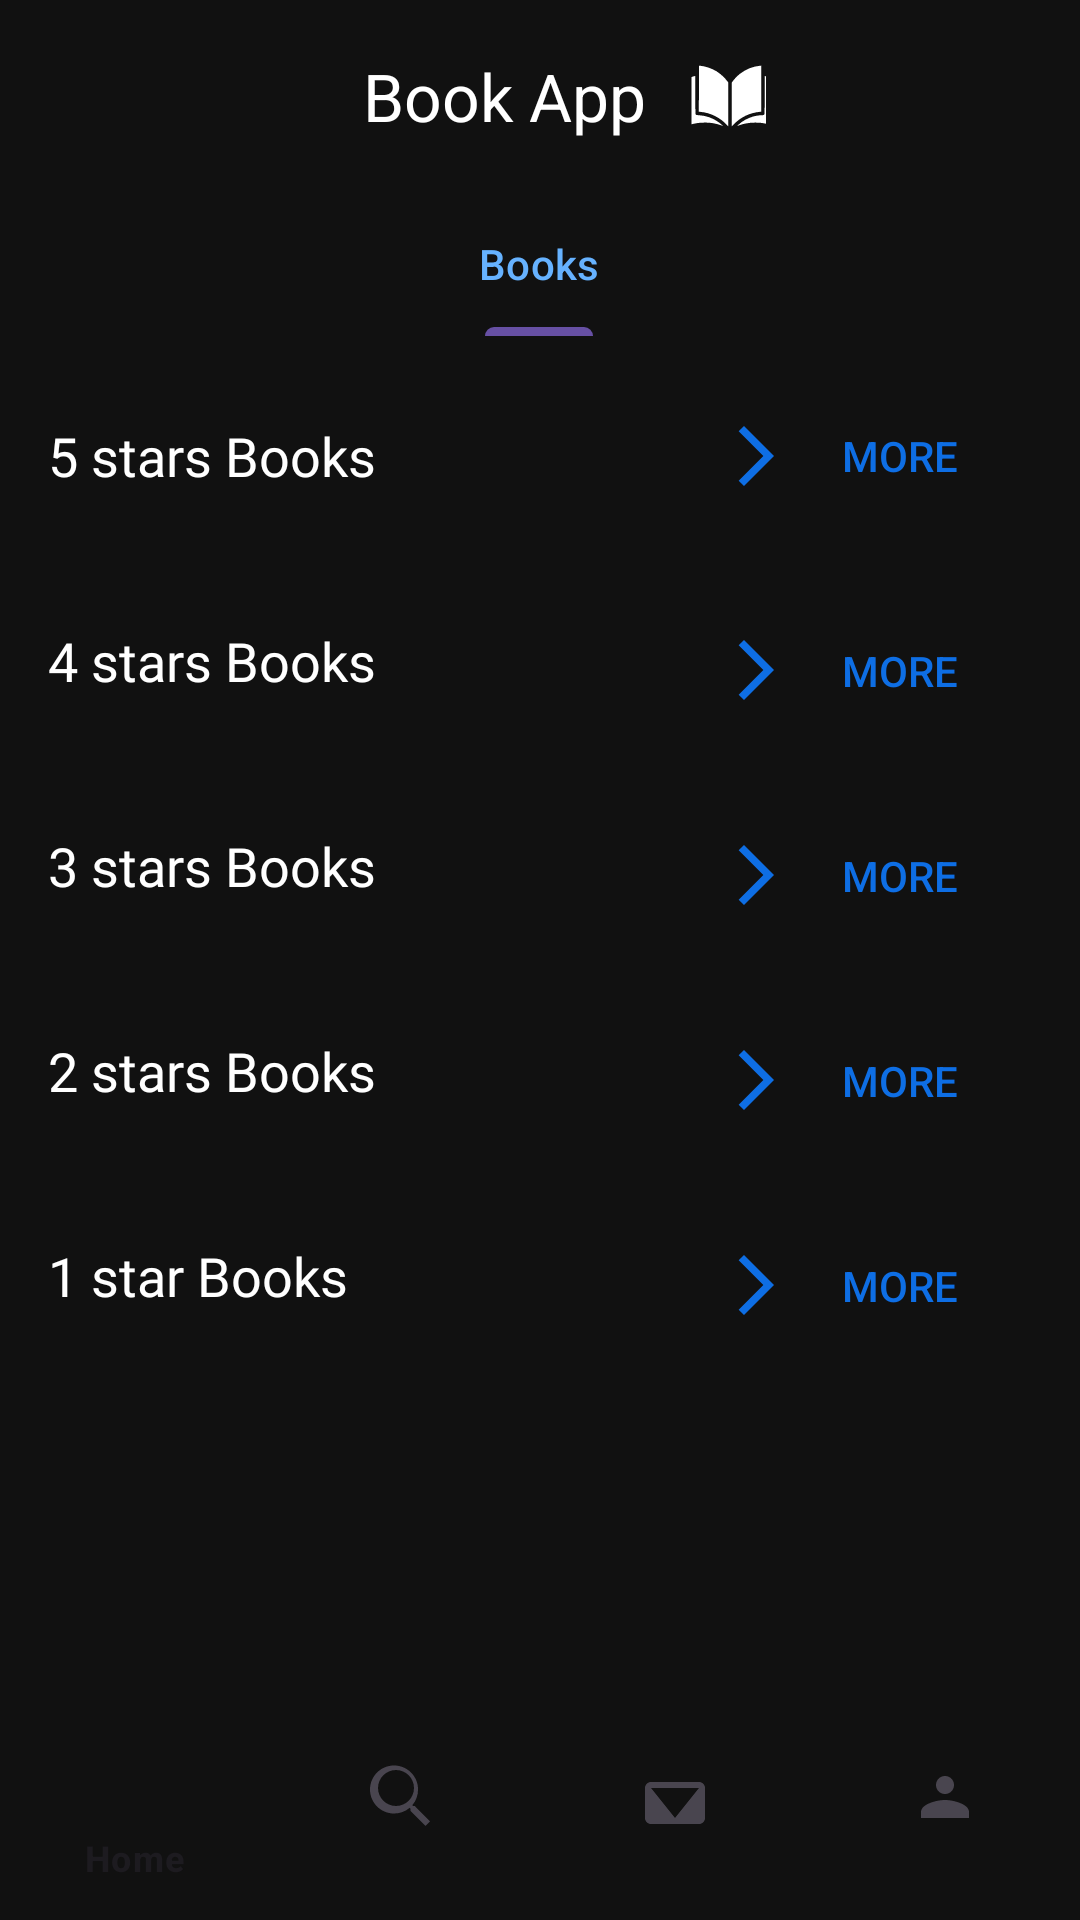

Android layout source for this screen:
<!-- AndroidManifest.xml: application theme Theme.BookApp -->
<!-- res/layout/activity_main.xml -->
<androidx.constraintlayout.widget.ConstraintLayout xmlns:android="http://schemas.android.com/apk/res/android"
    xmlns:app="http://schemas.android.com/apk/res-auto"
    xmlns:tools="http://schemas.android.com/tools"
    android:layout_width="match_parent"
    android:layout_height="match_parent"
    android:background="#111111">

    
    <com.google.android.material.appbar.MaterialToolbar
        android:id="@+id/topAppBar"
        android:layout_width="wrap_content"
        android:layout_height="wrap_content"
        android:background="#111111"
        app:layout_constraintEnd_toEndOf="parent"
        app:layout_constraintStart_toStartOf="parent"
        app:layout_constraintTop_toTopOf="parent"
        app:title="@string/app_name"
        app:titleTextColor="#FFFFFF"

        tools:ignore="MissingConstraints">

        
        <ImageView
            android:id="@+id/logo"
            android:layout_width="40dp"
            android:layout_height="30dp"
            android:layout_gravity="start|center_vertical"
            android:src="@drawable/ic_logo"
            android:layout_marginStart="16dp"/>

    </com.google.android.material.appbar.MaterialToolbar>

    
    <com.google.android.material.tabs.TabLayout
        android:id="@+id/tabLayout"
        android:layout_width="match_parent"
        android:layout_height="wrap_content"
        android:background="#111111"
        app:layout_constraintTop_toBottomOf="@id/topAppBar"
        app:tabSelectedTextColor="#66B2FF"
        app:tabTextColor="#FFFFFF"
        tools:ignore="MissingConstraints">

        <com.google.android.material.tabs.TabItem
            android:layout_width="0dp"
            android:layout_height="wrap_content"
            android:text="@string/books" />


    </com.google.android.material.tabs.TabLayout>

    
    <ScrollView
        android:layout_width="match_parent"
        android:layout_height="0dp"
        app:layout_constraintBottom_toTopOf="@+id/bottomNavigation"
        app:layout_constraintTop_toBottomOf="@id/tabLayout">

        <LinearLayout
            android:layout_width="match_parent"
            android:layout_height="wrap_content"
            android:orientation="vertical"
            android:padding="16dp">

            
            <LinearLayout
                android:layout_width="match_parent"
                android:layout_height="wrap_content"
                android:orientation="horizontal"
                android:paddingEnd="16dp"
                android:gravity="center_vertical">
                <TextView
                    android:layout_width="wrap_content"
                    android:layout_height="wrap_content"
                    android:fontFamily="@font/roboto_bold"
                    android:text="5 stars Books"
                    android:textColor="#FFFFFF"
                    android:textSize="18sp"
                    android:layout_weight="1"/>
                <Button
                    android:id="@+id/moreFiveStarsBooks"
                    android:layout_width="wrap_content"
                    android:layout_height="wrap_content"
                    android:text="@string/more"
                    android:textColor="#FF0E6EE4"
                    android:background="?attr/selectableItemBackground"
                    android:textSize="14sp"
                    android:drawableLeft="@drawable/ic_more"
                    android:drawablePadding="8dp" />
            </LinearLayout>

            <androidx.recyclerview.widget.RecyclerView
                android:id="@+id/fiveStarsBooks"
                android:layout_width="match_parent"
                android:layout_height="wrap_content"
                android:layout_marginTop="8dp"
                android:overScrollMode="never" />

            
            <LinearLayout
                android:layout_width="match_parent"
                android:layout_height="wrap_content"
                android:orientation="horizontal"
                android:paddingEnd="16dp"
                android:gravity="center_vertical">
                <TextView
                    android:layout_width="wrap_content"
                    android:layout_height="wrap_content"
                    android:layout_marginTop="16dp"
                    android:fontFamily="@font/roboto_bold"
                    android:text="4 stars Books"
                    android:textColor="#FFFFFF"
                    android:textSize="18sp"
                    android:paddingBottom="20dp"
                    android:layout_weight="1"/>
                <Button
                    android:id="@+id/moreFourStarsBooks"
                    android:layout_width="wrap_content"
                    android:layout_height="wrap_content"
                    android:text="@string/more"
                    android:textColor="#FF0E6EE4"
                    android:background="?attr/selectableItemBackground"
                    android:textSize="14sp"
                    android:paddingTop="19dp"
                    android:drawableLeft="@drawable/ic_more"
                    android:drawablePadding="8dp" />
            </LinearLayout>

            <androidx.recyclerview.widget.RecyclerView
                android:id="@+id/fourStarsBooks"
                android:layout_width="match_parent"
                android:layout_height="wrap_content"
                android:layout_marginTop="8dp"
                android:overScrollMode="never" />

            
            <LinearLayout
                android:layout_width="match_parent"
                android:layout_height="wrap_content"
                android:orientation="horizontal"
                android:paddingEnd="16dp"
                android:gravity="center_vertical">
                <TextView
                    android:layout_width="wrap_content"
                    android:layout_height="wrap_content"
                    android:layout_marginTop="16dp"
                    android:fontFamily="@font/roboto_bold"
                    android:text="3 stars Books"
                    android:textColor="#FFFFFF"
                    android:textSize="18sp"
                    android:paddingBottom="20dp"
                    android:layout_weight="1"/>
                <Button
                    android:id="@+id/moreThreeStarsBooks"
                    android:layout_width="wrap_content"
                    android:layout_height="wrap_content"
                    android:text="@string/more"
                    android:textColor="#FF0E6EE4"
                    android:background="?attr/selectableItemBackground"
                    android:textSize="14sp"
                    android:drawableLeft="@drawable/ic_more"
                    android:drawablePadding="8dp"
                    android:paddingTop="19dp"/>
            </LinearLayout>

            <androidx.recyclerview.widget.RecyclerView
                android:id="@+id/threeStarsBooks"
                android:layout_width="match_parent"
                android:layout_height="wrap_content"
                android:layout_marginTop="8dp"
                android:overScrollMode="never" />

            
            <LinearLayout
                android:layout_width="match_parent"
                android:layout_height="wrap_content"
                android:orientation="horizontal"
                android:paddingEnd="16dp"
                android:gravity="center_vertical">
                <TextView
                    android:layout_width="wrap_content"
                    android:layout_height="wrap_content"
                    android:layout_marginTop="16dp"
                    android:fontFamily="@font/roboto_bold"
                    android:text="2 stars Books"
                    android:textColor="#FFFFFF"
                    android:textSize="18sp"
                    android:paddingBottom="20dp"
                    android:layout_weight="1"/>
                <Button
                    android:id="@+id/moreTwoStarsBooks"
                    android:layout_width="wrap_content"
                    android:layout_height="wrap_content"
                    android:text="@string/more"
                    android:textColor="#FF0E6EE4"
                    android:background="?attr/selectableItemBackground"
                    android:textSize="14sp"
                    android:drawableLeft="@drawable/ic_more"
                    android:drawablePadding="8dp"
                    android:paddingTop="19dp"/>
            </LinearLayout>

            <androidx.recyclerview.widget.RecyclerView
                android:id="@+id/twoStarsBooks"
                android:layout_width="match_parent"
                android:layout_height="wrap_content"
                android:layout_marginTop="8dp"
                android:overScrollMode="never" />

            
            <LinearLayout
                android:layout_width="match_parent"
                android:layout_height="wrap_content"
                android:orientation="horizontal"
                android:paddingEnd="16dp"
                android:gravity="center_vertical">
                <TextView
                    android:layout_width="wrap_content"
                    android:layout_height="wrap_content"
                    android:layout_marginTop="16dp"
                    android:fontFamily="@font/roboto_bold"
                    android:text="1 star Books"
                    android:textColor="#FFFFFF"
                    android:textSize="18sp"
                    android:paddingBottom="20dp"
                    android:layout_weight="1"/>
                <Button
                    android:id="@+id/moreOneStarsBooks"
                    android:layout_width="wrap_content"
                    android:layout_height="wrap_content"
                    android:text="@string/more"
                    android:textColor="#FF0E6EE4"
                    android:background="?attr/selectableItemBackground"
                    android:textSize="14sp"
                    android:drawableLeft="@drawable/ic_more"
                    android:drawablePadding="8dp"
                    android:paddingTop="19dp"/>
            </LinearLayout>

            <androidx.recyclerview.widget.RecyclerView
                android:id="@+id/oneStarBooks"
                android:layout_width="match_parent"
                android:layout_height="wrap_content"
                android:layout_marginTop="8dp"
                android:overScrollMode="never" />

        </LinearLayout>
    </ScrollView>

    
    <com.google.android.material.bottomnavigation.BottomNavigationView
        android:id="@+id/bottomNavigation"
        android:layout_width="match_parent"
        android:layout_height="wrap_content"
        app:layout_constraintBottom_toBottomOf="parent"
        app:menu="@menu/bottom_navigation_menu"
        android:background="#111111"
        />
</androidx.constraintlayout.widget.ConstraintLayout>
<!-- resources referenced by this layout -->
<resources>
  <!-- drawable ic_logo (drawable) -->
  <vector xmlns:android="http://schemas.android.com/apk/res/android"
      android:width="288dp"
      android:height="288dp"
      android:viewportWidth="14"
      android:viewportHeight="14">
    <path
        android:pathData="M6.555,11.542C6.109,11.019 5.365,10.459 4.644,10.105 3.917,9.747 3.226,9.549 2.441,9.472 2.287,9.457 2.158,9.443 2.156,9.441c-0.002,0 0.002,-1.615 0.01,-3.585l0.013,-3.581 0.143,0.014c0.877,0.087 1.856,0.418 2.597,0.88 0.638,0.398 1.297,1.013 1.718,1.602l0.106,0.148 0,3.401c0,1.871 -0.008,3.401 -0.018,3.401 -0.01,-0 -0.086,-0.081 -0.17,-0.179zM7.281,8.312 L7.281,4.897 7.485,4.624C7.746,4.275 8.271,3.75 8.618,3.491 9.545,2.797 10.55,2.405 11.705,2.287l0.146,-0.015 0,3.586 0,3.586 -0.17,0.016C10.074,9.609 8.68,10.273 7.59,11.407l-0.309,0.321 0,-3.416zM8.277,11.496c0.631,-0.592 1.466,-1.062 2.305,-1.298 0.439,-0.123 1.01,-0.21 1.389,-0.21 0.199,0 0.309,-0.043 0.371,-0.145 0.047,-0.077 0.047,-0.11 0.047,-3.016l0,-2.938 0.088,0.016c0.048,0.01 0.185,0.048 0.305,0.086l0.217,0.069 0,3.667c0,2.017 -0.008,3.667 -0.018,3.667 -0.01,0 -0.155,-0.031 -0.322,-0.069 -0.661,-0.149 -1.206,-0.2 -1.922,-0.181 -0.868,0.024 -1.542,0.145 -2.344,0.422l-0.305,0.105 0.188,-0.176zM5.605,11.553C5.273,11.434 4.723,11.293 4.352,11.233c-0.505,-0.082 -0.853,-0.104 -1.471,-0.09 -0.615,0.013 -0.986,0.056 -1.493,0.171 -0.142,0.032 -0.287,0.065 -0.322,0.072l-0.064,0.014 0,-3.677 0,-3.677 0.275,-0.08c0.151,-0.044 0.288,-0.085 0.305,-0.09 0.023,-0.01 0.029,0.589 0.029,2.935 0,3.206 -0.007,3.027 0.13,3.117 0.048,0.031 0.147,0.045 0.429,0.062 1.122,0.064 2.188,0.441 3.057,1.082 0.188,0.138 0.637,0.518 0.663,0.56 0.018,0.029 0.006,0.026 -0.283,-0.078z"
        android:fillColor="#FFFFFF"/>
  </vector>
  <!-- drawable ic_more (drawable) -->
  <vector xmlns:android="http://schemas.android.com/apk/res/android" android:autoMirrored="true" android:height="24dp" android:tint="#0E6EE4" android:viewportHeight="24" android:viewportWidth="24" android:width="24dp">
        
      <path android:fillColor="@android:color/white" android:pathData="M6.23,20.23l1.77,1.77l10,-10l-10,-10l-1.77,1.77l8.23,8.23z"/>
      
  </vector>
  <string name="app_name">Book App</string>
  <string name="books">Books</string>
  <string name="more">More</string>
  <style name="Theme.BookApp" parent="Base.Theme.BookApp" />
  <style name="Base.Theme.BookApp" parent="Theme.Material3.DayNight.NoActionBar">
          
          
      </style>
</resources>
